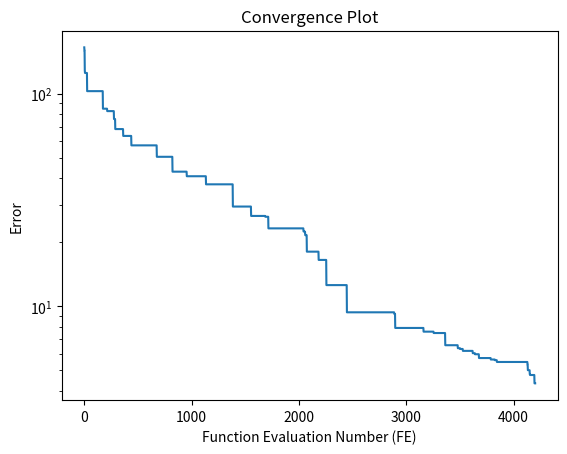

This chart was generated by the following Python code:
"""
***********************************GNBG***********************************
[redacted]
Last Edited: March 09, 2024
Title: Generalized Numerical Benchmark Generator (GNBG)
--------
Description: 
          This function is the GNBG problem instance generator. By
          manipulating the parameters in GNBG class, users can generate a
          variety of problem instances.
--------
Reference: 
           D. Yazdani, M. N. Omidvar, D. Yazdani, K. Deb, and A. H. Gandomi, "GNBG: A Generalized
           and Configurable Benchmark Generator for Continuous Numerical Optimization," arXiv preprint	arXiv:2312.07083, 2023.
 
If you are using GNBG and this code in your work, you should cite the reference provided above.       
--------
License:
This program is to be used under the terms of the GNU General Public License
(http://www.gnu.org/copyleft/gpl.html).
[redacted]
[redacted]
Copyright notice: (c) 2023 Danial Yazdani
************************************************************************** 
"""

import numpy as np
import matplotlib.pyplot as plt
from scipy.optimize import differential_evolution

# Define the GNBG class including the generator function
class GNBG:
    def __init__(self):
        np.random.seed(1234)
        self.MaxEvals = 100000
        self.AcceptanceThreshold = 1e-08
        self.Dimension = 5
        self.CompNum = 3
        self.MinCoordinate = -100
        self.MaxCoordinate = 100
        self.CompMinPos = self.initialize_component_position()
        self.CompSigma = self.initialize_component_sigma()
        self.CompH = self.initialize_component_H()
        self.Mu, self.Omega = self.initialize_modality_parameters()
        self.Lambda = self.initialize_lambda()
        self.RotationMatrix = self.define_rotation_matrices()
        self.OptimumValue = np.min(self.CompSigma)
        self.OptimumPosition = self.CompMinPos[np.argmin(self.CompSigma), :]
        self.FEhistory = []
        self.FE = 0
        self.AcceptanceReachPoint = np.inf
        self.BestFoundResult = np.inf

    # Initializing the minimum/center position of components
    def initialize_component_position(self): 
        MinRandOptimaPos   = -80
        MaxRandOptimaPos   = 80
        MinExclusiveRange  = -30; # Must be LARGER than GNBG.MinRandOptimaPos
        MaxExclusiveRange  = 30;  # Must be SMALLER than GNBG.MaxRandOptimaPos
        ComponentPositioningMethod = 1 #(1) Random positions with uniform distribution inside the search range
                                       #(2) Random positions with uniform distribution inside a specified range [GNBG.MinRandOptimaPos,GNBG.MaxRandOptimaPos]
                                       #(3) Random positions inside a specified range [GNBG.MinRandOptimaPos,GNBG.MaxRandOptimaPos] but not within the sub-range [GNBG.MinExclusiveRange,GNBG.MaxExclusiveRange]
                                       #(4) Random OVERLAPPING positions with uniform distribution inside a specified range [GNBG.MinRandOptimaPos,GNBG.MaxRandOptimaPos]. Remember to also set GNBG.SigmaPattern to 2. 
        if ComponentPositioningMethod == 1:
           CompMinPos = self.MinCoordinate + (self.MaxCoordinate - self.MinCoordinate) * np.random.rand(self.CompNum, self.Dimension)
        elif ComponentPositioningMethod == 2:
            CompMinPos = MinRandOptimaPos + (MaxRandOptimaPos - MinRandOptimaPos) * np.random.rand(self.CompNum, self.Dimension)
        elif ComponentPositioningMethod == 3:
            lower_range = MinRandOptimaPos + (MinExclusiveRange - MinRandOptimaPos) * np.random.rand(self.CompNum, self.Dimension)  # Generate random numbers in [MinRandOptimaPos, MinExclusiveRange)
            upper_range = MaxExclusiveRange + (MaxRandOptimaPos - MaxExclusiveRange) * np.random.rand(self.CompNum, self.Dimension)  # Generate random numbers in (MaxExclusiveRange, MaxRandOptimaPos]
            selector = np.random.randint(0, 2, size=(self.CompNum, self.Dimension))  # Randomly choose whether to take from lower_range or upper_range
            CompMinPos = (selector * lower_range) + ((1 - selector) * upper_range)
        elif ComponentPositioningMethod == 4:
            CompMinPos = MinRandOptimaPos + np.tile(((MaxRandOptimaPos - MinRandOptimaPos) * np.random.rand(1, self.Dimension)), (self.CompNum, 1))  # Generating o overlapping minimum positions
        else:
            raise ValueError('Warning: Wrong number is chosen for ComponentPositioningMethod.')
        return CompMinPos
    

    # Initialize the minimum values of the components
    def initialize_component_sigma(self):
        MinSigma = -99
        MaxSigma = -98
        SigmaPattern = 1 # (1) A random sigma value for EACH component.
                         # (2) A random sigma value for ALL components. It must be used for generating overlapping scenarios, or when the user plans to generate problem instances with multiple global optima.
                         # (3) Manually defined values for sigma.
        if SigmaPattern == 1:
            ComponentSigma = MinSigma + (MaxSigma - MinSigma) * np.random.rand(self.CompNum, 1)
        elif SigmaPattern == 2:
            random_value = MinSigma + (MaxSigma - MinSigma) * np.random.rand()
            ComponentSigma = np.full((self.CompNum, 1), random_value)
        elif SigmaPattern == 3:
            # USER-DEFINED ==> Adjust the size of this array to match the number of components (self.o)
            ComponentSigma = np.array([[-1000], [-950]])
        else:
            raise ValueError('Wrong number is chosen for SigmaPattern.')
        return ComponentSigma
    
    # Defining the elements of diagonal elements of H for components (Configuring condition number)
    def initialize_component_H(self):
        H_pattern = 3  # (1) Condition number is 1 and all elements of principal diagonal of H are set to a user defined value H_value
                       # (2) Condition number is 1 for all components but the elements of principal diagonal of H are different from a component to another and are randomly generated with uniform distribution within the range [Lb_H, Ub_H].
                       # (3) Condition number is random for all components the values of principal diagonal of the matrix H for each component are generated randomly within the range [Lb_H, Ub_H] using a uniform distribution.
                       # (4) Condition number is Ub_H/Lb_H for all components where two randomly selected elements on the principal diagonal of the matrix H are explicitly set to Lb_H and Ub_H. The remaining diagonal elements are generated randomly within the range [Lb_H, Ub_H]. These values follow a Beta distribution characterized by user-defined parameters alpha and beta, where 0 < alpha = beta <= 1.
                       # (5) Condition number is Ub_H/Lb_H for all components where a vector with Dimension equally spaced values between Lb_H and Ub_H is generated. The linspace function is used to create a linearly spaced vector that includes both the minimum and maximum values. For each component, a randomly permutation of this vector is used. 
        Lb_H = 1  # Lower bound for H
        Ub_H = 10**5  # Upper bound for H
        alpha = 0.2  # Example, for Beta distribution
        beta = alpha  # Assuming symmetric distribution        
        if H_pattern == 1:
            H_value = 1
            CompH = H_value * np.ones((self.CompNum, self.Dimension))
        elif H_pattern == 2:
            CompH = (Lb_H + ((Ub_H - Lb_H) * np.random.rand(self.CompNum, 1))) * np.ones((self.CompNum, self.Dimension))
        elif H_pattern == 3:
            CompH = Lb_H + ((Ub_H - Lb_H) * np.random.rand(self.CompNum, self.Dimension))
        elif H_pattern == 4:
            CompH = Lb_H + ((Ub_H - Lb_H) * np.random.beta(alpha, beta, (self.CompNum, self.Dimension)))
            for ii in range(self.CompNum):
                random_indices = np.random.choice(self.Dimension, 2, replace=False)
                CompH[ii, random_indices[0]] = Lb_H
                CompH[ii, random_indices[1]] = Ub_H
        elif H_pattern == 5:
            H_Values = np.linspace(Lb_H, Ub_H, self.Dimension)
            CompH = np.array([np.random.permutation(H_Values) for _ in range(self.CompNum)])
        else:
            raise ValueError('Wrong number is chosen for H_pattern.')
        return CompH
    
    # Defining the parameters used in transformation function (Configuring modality of components and their basin local optima)
    def initialize_modality_parameters(self):
        MinMu = 0.2
        MaxMu = 0.5
        MinOmega = 5
        MaxOmega = 50
        localModalitySymmetry = 3  # (1) Unimodal, smooth, and regular components
                                   # (2) Multimodal symmetric components
                                   # (3) Multimodal asymmetric components
                                   # (4) Manually defined values
        if localModalitySymmetry == 1:
            Mu = np.zeros((self.CompNum, 2))
            Omega = np.zeros((self.CompNum, 4))
        elif localModalitySymmetry == 2:
            Mu = np.tile(MinMu + (MaxMu - MinMu) * np.random.rand(self.CompNum, 1), (1, 2))
            Omega = np.tile(MinOmega + (MaxOmega - MinOmega) * np.random.rand(self.CompNum, 1), (1, 4))
        elif localModalitySymmetry == 3:
            Mu = MinMu + (MaxMu - MinMu) * np.random.rand(self.CompNum, 2)
            Omega = MinOmega + (MaxOmega - MinOmega) * np.random.rand(self.CompNum, 4)
        elif localModalitySymmetry == 4:
            # Assuming self.CompNum is defined and matches the required shape
            # User-defined values; adjust sizes as needed
            Mu = np.array([[1, 1]] * self.CompNum)  # Adjust size as necessary
            Omega = np.array([[10, 10, 10, 10]] * self.CompNum)  # Adjust size as necessary
        else:
            raise ValueError('Wrong number is chosen for localModalitySymmetry.')
        return Mu, Omega
    
    # Defining the linearity of the basin of components
    def initialize_lambda(self):
        MaxLambda = 1
        MinLambda = 1
        LambdaValue4ALL = 0.25  # Default value; adjust as needed
        LambdaConfigMethod = 1  # 1 All lambda are set to LambdaValue4ALL
                                # 2 Randomly set lambda of each component in [MinLambda,MaxLambda]. Note that large ranges may result in existence of invisible components
        if LambdaConfigMethod == 1:
            Lambda = np.full((self.CompNum, 1), LambdaValue4ALL)
        elif LambdaConfigMethod == 2:
            Lambda = MinLambda + (MaxLambda - MinLambda) * np.random.rand(self.CompNum, 1)
        else:
            raise ValueError('Wrong number is chosen for LambdaConfigMethod.')
        return Lambda
    
    def define_rotation_matrices(self):
        MinAngle = -np.pi
        MaxAngle = np.pi
        Rotation = 2  # (1) Without rotation
                      # (2) Random Rotation for all components==> Fully Connected Interaction with random angles for each plane of each component
                      # (3) Random Rotation for all components==>For each component, interactions are defined randomly based on connection probability threshold GNBG.ConnectionProbability and random angles. GNBG.ConnectionProbability can be different for each component.
                      # (4) Rotation based on a random Angle for each component (fully connected with an angle for all planes in each component)
                      # (5) Rotation based on the specified Angle for all components (fully connected with an angle for all planes in all component)
                      # (6) Rotation based on the random Angles to generate chain-like variable interaction structure
                      # (7) Generating partially separable variable interaction structure with user defined sizes and angles for each group of variables
        RotationMatrix = np.nan * np.zeros((self.CompNum, self.Dimension, self.Dimension))
        if Rotation == 1:
            RotationMatrix = np.array([np.eye(self.Dimension) for _ in range(self.CompNum)])
        elif Rotation in [2, 3, 4, 5, 6, 7]:
            if Rotation == 2:
                for ii in range(self.CompNum):
                    ThetaMatrix = np.zeros((self.Dimension, self.Dimension))
                    upper_triangle_indices = np.triu_indices(self.Dimension, k=1)
                    ThetaMatrix[upper_triangle_indices] = MinAngle + (MaxAngle - MinAngle) * np.random.rand(len(upper_triangle_indices[0]))
                    RotationMatrix[ii, :, :] = self.rotation(ThetaMatrix)
            elif Rotation == 3:
                MinConProb = 0.5
                MaxConProb = 0.75
                ConnectionProbability = MinConProb + (MaxConProb - MinConProb) * np.random.rand(self.CompNum, 1)
                for ii in range(self.CompNum):
                    ThetaMatrix = np.zeros((self.Dimension, self.Dimension))
                    for i in range(self.Dimension):
                        for j in range(i + 1, self.Dimension):
                            if np.random.rand() < ConnectionProbability[ii]:
                                ThetaMatrix[i, j] = MinAngle + (MaxAngle - MinAngle) * np.random.rand()
                    RotationMatrix[ii, :, :] = self.rotation(ThetaMatrix)
            elif Rotation == 4:
                randomAngle = MinAngle + (MaxAngle - MinAngle) * np.random.rand(self.CompNum, 1)
                for ii in range(self.CompNum):
                    ThetaMatrix = np.full((self.Dimension, self.Dimension), randomAngle[ii])
                    lower_triangle_indices = np.tril_indices(ThetaMatrix.shape[0])
                    ThetaMatrix[lower_triangle_indices] = 0 # Set all elements on and below the diagonal to 0
                    RotationMatrix[ii, :, :] = self.rotation(ThetaMatrix)
            elif Rotation == 5:
                for ii in range(self.CompNum):
                    SpecificAngles = 1.48353
                    ThetaMatrix = np.full((self.Dimension, self.Dimension), SpecificAngles)
                    lower_triangle_indices = np.tril_indices(ThetaMatrix.shape[0])
                    ThetaMatrix[lower_triangle_indices] = 0 # Set all elements on and below the diagonal to 0
                    RotationMatrix[ii, :, :] = self.rotation(ThetaMatrix)
            elif Rotation == 6:
                for ii in range(self.CompNum):
                    ThetaMatrix = np.zeros((self.Dimension, self.Dimension))
                    for i in range(self.Dimension - 1):
                        ThetaMatrix[i, i + 1] = MinAngle + (MaxAngle - MinAngle) * np.random.rand()
                    RotationMatrix[ii, :, :] = self.rotation(ThetaMatrix)
            elif Rotation == 7:
                S = np.array([3, 4, 3])  # Number of variables in each group
                Theta = [np.pi/4, 3*np.pi/4, np.pi/8]  # Angle for each group
                if sum(S) > self.Dimension or len(S) != len(Theta):
                    raise ValueError("The sum of elements in S exceeds Dimension, or the sizes of S and Theta are not equal.")
                for ii in range(self.CompNum):
                    ThetaMatrix = np.zeros((self.Dimension, self.Dimension))
                    allVars = np.random.permutation(self.Dimension)
                    groupStart = 0
                    for jj, size in enumerate(S):
                        groupEnd = groupStart + size
                        groupVars = allVars[groupStart:groupEnd]
                        for var1 in groupVars:
                            for var2 in groupVars:
                                if var1 < var2:  # Only for elements above the diagonal
                                    ThetaMatrix[var1, var2] = Theta[jj]
                        groupStart = groupEnd
                    RotationMatrix[ii, :, :] = self.rotation(ThetaMatrix)            
        else:
            raise ValueError('Wrong number is chosen for Rotation.')
        return RotationMatrix

    def rotation(self, teta):
        R = np.eye(self.Dimension)
        for p in range(self.Dimension - 1):
            for q in range(p + 1, self.Dimension):
                if teta[p, q] != 0:
                    G = np.eye(self.Dimension)
                    cos_val = np.cos(teta[p, q])
                    sin_val = np.sin(teta[p, q])
                    G[p, p], G[q, q] = cos_val, cos_val
                    G[p, q], G[q, p] = -sin_val, sin_val
                    R = np.dot(R, G)
        return R

    def fitness(self, X):
        if len(X.shape)<2:
            X = X.reshape(1,-1)        
        SolutionNumber = X.shape[0]
        result = np.nan * np.ones(SolutionNumber)
        for jj in range(SolutionNumber):
            x = X[jj, :].reshape(-1, 1)  # Ensure column vector
            f = np.nan * np.ones(self.CompNum)
            for k in range(self.CompNum):
                if len(self.RotationMatrix.shape) == 3:
                    rotation_matrix = self.RotationMatrix[k, :, :]
                else:
                    rotation_matrix = self.RotationMatrix

                a = self.transform((x - self.CompMinPos[k, :].reshape(-1, 1)).T @ rotation_matrix.T, self.Mu[k, :], self.Omega[k, :])
                b = self.transform(rotation_matrix @ (x - self.CompMinPos[k, :].reshape(-1, 1)), self.Mu[k, :], self.Omega[k, :])
                f[k] = self.CompSigma[k] + (a @ np.diag(self.CompH[k, :]) @ b) ** self.Lambda[k]

            result[jj] = np.min(f)
            if self.FE > (self.MaxEvals-1):
                return result
            self.FE += 1
            self.FEhistory = np.append(self.FEhistory, result[jj])
            if self.BestFoundResult > result[jj]:
                self.BestFoundResult = result[jj]
            if abs(self.FEhistory[self.FE-1] - self.OptimumValue) < self.AcceptanceThreshold and np.isinf(self.AcceptanceReachPoint):
                self.AcceptanceReachPoint = self.FE
        return result

    def transform(self, X, Alpha, Beta):
        Y = X.copy()
        tmp = (X > 0)
        Y[tmp] = np.log(X[tmp])
        Y[tmp] = np.exp(Y[tmp] + Alpha[0] * (np.sin(Beta[0] * Y[tmp]) + np.sin(Beta[1] * Y[tmp])))
        tmp = (X < 0)
        Y[tmp] = np.log(-X[tmp])
        Y[tmp] = -np.exp(Y[tmp] + Alpha[1] * (np.sin(Beta[2] * Y[tmp]) + np.sin(Beta[3] * Y[tmp])))
        return Y

gnbg = GNBG()



# The following code is an example of how a GNBG's problem instance can be solved using an optimizer
# The Differential Evolution (DE) optimizer is used here as an example. You can replace it with any other optimizer of your choice.

# Set a random seed for the optimizer
np.random.seed()  # This uses a system-based source to seed the random number generator

# Define the bounds for the optimizer based on the bounds of the problem instance    
lb = -100*np.ones(gnbg.Dimension)
ub = 100*np.ones(gnbg.Dimension)
bounds = []
for i in range(0,gnbg.Dimension):
    bounds.append(tuple((lb[i],ub[i])))

# Run the optimizer where the fitness function is gnbg.fitness    
popsize = 15  # population size for DE
maxiter = gnbg.MaxEvals // popsize # number of generations/iterations for DE

results = differential_evolution(gnbg.fitness, bounds=bounds, disp=True, polish=False, popsize=popsize, maxiter=maxiter)


# If you use your own algorithm (not from a library), you can use result = gnbg.fitness(X) to calculate the fitness values of multiple solutions stored in a matrix X.
# The function returns the fitness values of the solutions in the same order as they are stored in the matrix X.

# After running the algorithm, the best fitness value is stored in gnbg.BestFoundResult.
# The best found position is stored in gnbg.BestFoundPosition.
# The function evaluation number where the algorithm reached the acceptance threshold is stored in gnbg.AcceptanceReachPoint. If the algorithm did not reach the acceptance threshold, it is set to infinity.
# For visualizing the convergence behavior, the history of the objective values is stored in gnbg.FEhistory, however it needs to be processed as follows:

convergence = []
best_error = float('inf')
for value in gnbg.FEhistory:
    error = abs(value - gnbg.OptimumValue)
    if error < best_error:
        best_error = error
    convergence.append(best_error)

# Plotting the convergence
plt.plot(range(1, len(convergence) + 1), convergence)
plt.xlabel('Function Evaluation Number (FE)')
plt.ylabel('Error')
plt.title('Convergence Plot')
plt.yscale('log')  # Set y-axis to logarithmic scale
plt.show()